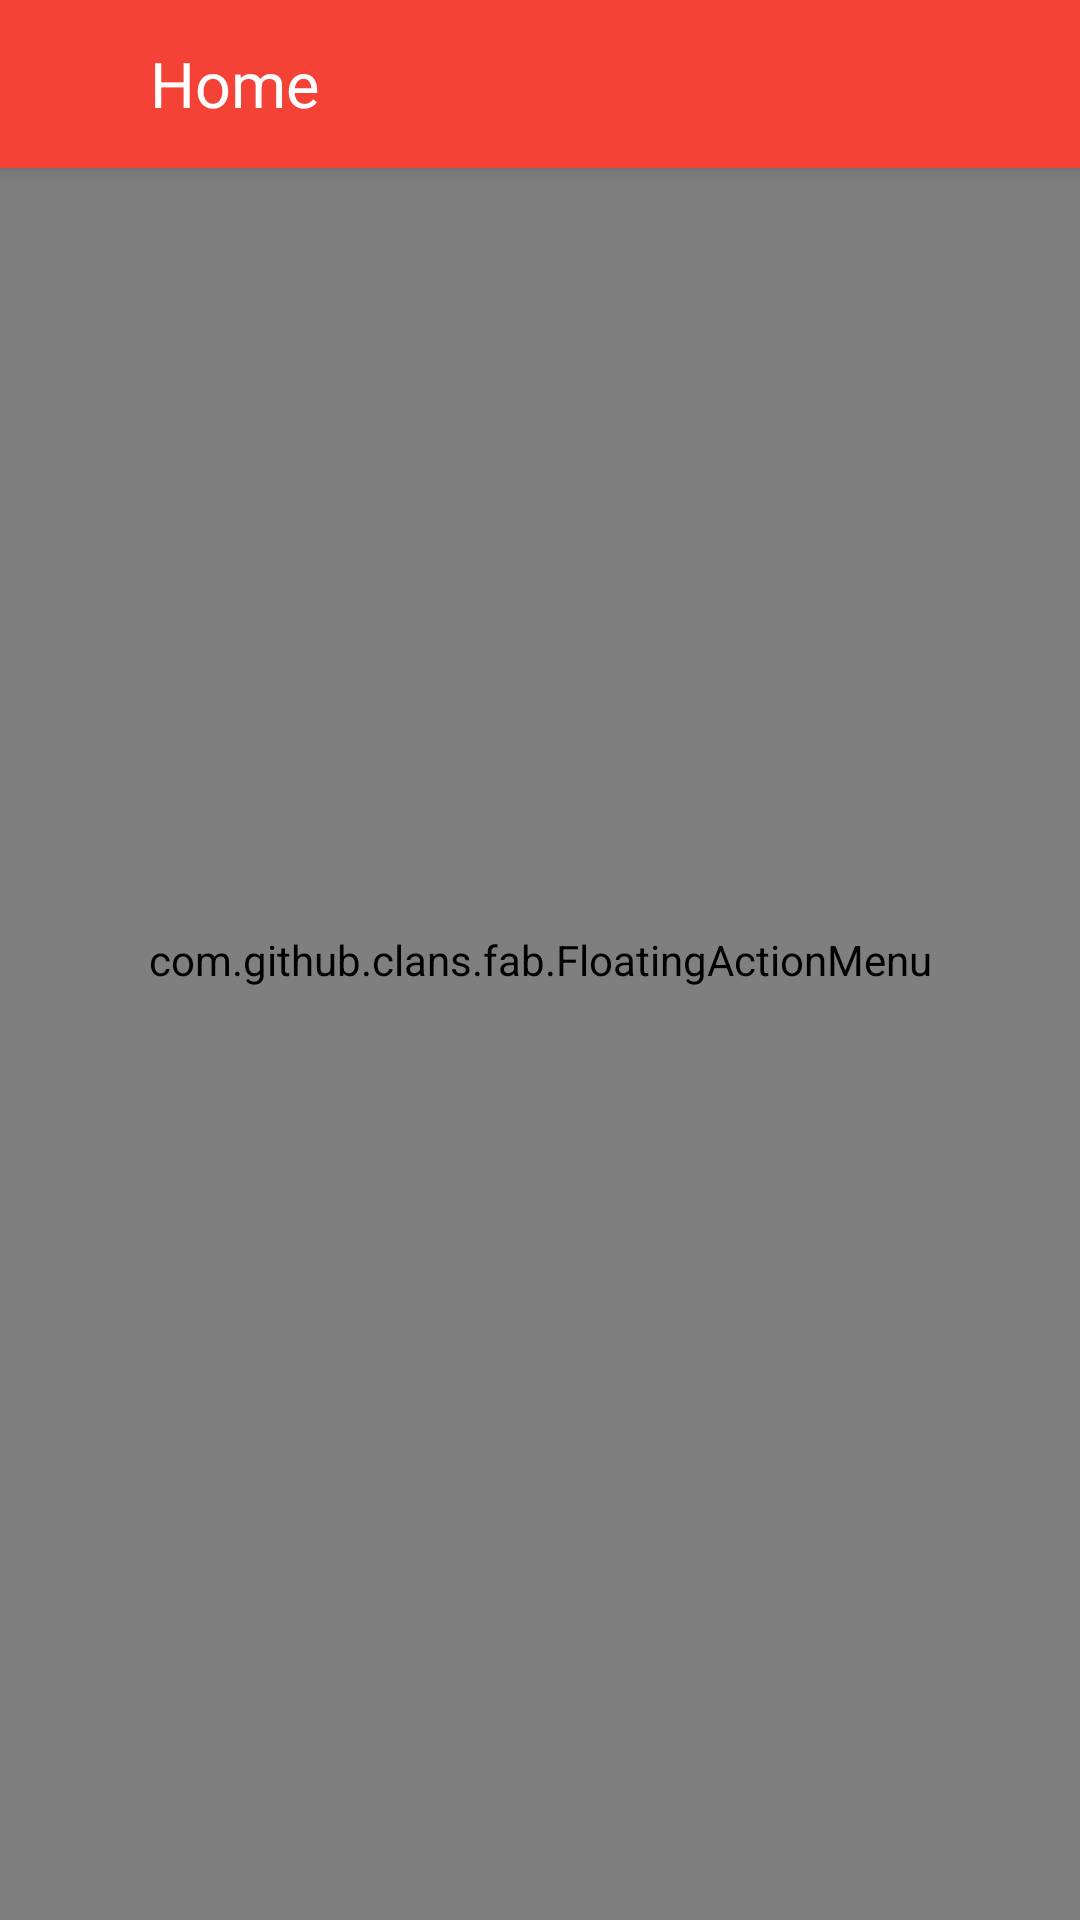

Produce the Android XML layout that renders to this screen, including the resource entries it uses.
<!-- AndroidManifest.xml: activity theme AppTheme.NoActionBar -->
<!-- res/layout/activity_main.xml -->
<?xml version="1.0" encoding="utf-8"?>
<android.support.design.widget.CoordinatorLayout xmlns:android="http://schemas.android.com/apk/res/android"
    xmlns:app="http://schemas.android.com/apk/res-auto"
    xmlns:fab="http://schemas.android.com/apk/res-auto"
    xmlns:tools="http://schemas.android.com/tools"
    android:layout_width="match_parent"
    android:layout_height="match_parent"
    android:fitsSystemWindows="true"
    tools:context="com.group19.seng301_w2016.yourlifecounter.MainActivity">

   <android.support.design.widget.AppBarLayout
        android:id="@+id/appbar"
        android:layout_width="match_parent"
        android:layout_height="wrap_content"
        android:theme="@style/AppTheme.AppBarOverlay">

        <android.support.v7.widget.Toolbar
            android:id="@+id/toolbar_top"
            android:layout_width="match_parent"
            android:layout_height="?attr/actionBarSize"
            android:background="@color/colorPrimary"
            app:popupTheme="@style/AppTheme.PopupOverlay">

    <RelativeLayout
                android:layout_width="match_parent"
                android:layout_height="wrap_content">

                <TextView
                    android:id="@+id/toolbar_title"
                    android:layout_width="wrap_content"
                    android:layout_height="wrap_content"
                    android:text="Home"
                    android:textColor="#ffffff"
                    android:textSize="21dp"
                    android:layout_marginLeft="9dp"
                    android:layout_marginStart="9dp"
                    android:layout_alignParentTop="true"
                    android:layout_toRightOf="@+id/homeIcon"
                    android:layout_toEndOf="@+id/homeIcon"></TextView>

                <ImageView
                    android:layout_width="25dp"
                    android:layout_height="25dp"
                    android:src="@drawable/homeicon"
                    android:id="@+id/homeIcon"
                    android:layout_centerVertical="true"
                    android:layout_alignParentLeft="true"
                    android:layout_alignParentStart="true"></ImageView>

            </RelativeLayout>

        </android.support.v7.widget.Toolbar>

   </android.support.design.widget.AppBarLayout>

    
    <include layout="@layout/content_main" />

    <com.github.clans.fab.FloatingActionMenu
        android:id="@+id/menu1"
        android:layout_width="match_parent"
        android:layout_height="match_parent"
        android:layout_alignParentBottom="true"
        android:layout_alignParentRight="true"
        android:paddingLeft="10dp"
        android:paddingRight="10dp"
        android:paddingBottom="10dp"
        app:layout_anchor="@id/appbar"
        app:layout_anchorGravity="bottom|right|end"
        android:paddingTop="10dp"
        fab:menu_icon="@drawable/menu"
        fab:menu_labels_style="@style/MenuLabelsStyle"
        fab:menu_labels_showAnimation="@anim/jump_from_down"
        fab:menu_labels_hideAnimation="@anim/jump_to_down"
        fab:menu_animationDelayPerItem="0"
        fab:menu_shadowColor="#444"
        fab:menu_backgroundColor="#ccFFFFFF"
        fab:menu_colorNormal="@color/colorPrimary"
        fab:menu_colorPressed="@color/colorPrimary"
        fab:menu_colorRipple="#ccFFFFFF">

        <com.github.clans.fab.FloatingActionButton
            android:id="@+id/fab2"
            android:layout_width="wrap_content"
            android:layout_height="wrap_content"
            android:layout_marginBottom="16dp"
            android:layout_marginRight="16dp"
            android:src="@drawable/chart"
            app:fab_colorNormal="@color/ProgressStatus"
            app:fab_colorPressed="@color/ProgressStatus"
            app:fab_colorRipple="#ccFFFFFF"
            app:fab_shadowColor="#66000000"
            fab:fab_label="Progress" />

        <com.github.clans.fab.FloatingActionButton
            android:id="@+id/fab3"
            android:layout_width="wrap_content"
            android:layout_height="wrap_content"
            android:src="@drawable/water"
            app:fab_colorNormal="@color/WaterStatus"
            app:fab_colorPressed="@color/WaterStatus"
            app:fab_colorRipple="#ccFFFFFF"
            app:fab_shadowColor="#66000000"
            fab:backgroundTint="#FFFFFF"
            fab:fab_label="Water Intake" />

        <com.github.clans.fab.FloatingActionButton
            android:id="@+id/fab4"
            android:layout_width="wrap_content"
            android:layout_height="wrap_content"
            android:src="@drawable/create"
            app:fab_colorNormal="@color/DiaryStatus"
            app:fab_colorPressed="@color/DiaryStatus"
            app:fab_colorRipple="#ccFFFFFF"
            app:fab_shadowColor="#66000000"
            fab:backgroundTint="#FFFFFF"
            fab:fab_label="Diary" />

        <com.github.clans.fab.FloatingActionButton
            android:id="@+id/fab5"
            android:layout_width="wrap_content"
            android:layout_height="wrap_content"
            android:src="@drawable/settings"
            app:fab_colorNormal="@color/SettingStatus"
            app:fab_colorPressed="@color/SettingStatus"
            app:fab_colorRipple="#ccFFFFFF"
            app:fab_shadowColor="#66000000"
            fab:backgroundTint="#FFFFFF"
            fab:fab_label="Settings" />

    </com.github.clans.fab.FloatingActionMenu>

</android.support.design.widget.CoordinatorLayout>
<!-- res/layout/rectangle_calories.xml (included above) -->
<?xml version="1.0" encoding="utf-8"?>
<RelativeLayout xmlns:android="http://schemas.android.com/apk/res/android"
    android:layout_width="match_parent" android:layout_height="match_parent">

    <ImageView
        android:id="@+id/rectimage"
        android:layout_height="200dp"
        android:layout_width="match_parent"
        android:src="@drawable/rectangle2"
        android:background="#FFFFFF"
        android:elevation="2dp"
        android:layout_alignParentTop="true"
        android:layout_alignParentLeft="true"
        android:layout_alignParentStart="true" />

    <ImageView
        android:id="@+id/burger"
        android:layout_height="110dp"
        android:layout_width="105dp"
        android:src="@drawable/burger"
        android:elevation="4dp"
        android:layout_marginBottom="19dp"
        android:layout_marginLeft="8dp"
        android:layout_marginStart="8dp"
        android:layout_alignBottom="@+id/rectimage"
        android:layout_alignParentLeft="true"
        android:layout_alignParentStart="true" />

    <TextView
        android:layout_width="230dp"
        android:layout_height="50dp"
        android:text="Calories Remaining:"
        android:id="@+id/textView"
        android:textColor="@color/colorPrimary"
        android:textSize="25dp"
        android:fontFamily="sans-serif-light"
        android:alpha="0.7"
        android:elevation="4dp"
        android:paddingLeft="10dp"
        android:paddingTop="10dp"
        android:layout_alignTop="@+id/rectimage"
        android:layout_alignParentLeft="true"
        android:layout_alignParentStart="true" />

    <TextView
        android:layout_width="260dp"
        android:layout_height="100dp"
        android:id="@+id/calRem"
        android:textColor="@color/colorPrimary"
        android:fontFamily="sans-serif-light"
        android:textSize="40dp"
        android:layout_alignTop="@+id/burger"
        android:layout_alignParentRight="true"
        android:layout_alignParentEnd="true"
        android:elevation="2dp"
        android:gravity="center"
        android:text="Set your calorie goal!"
        android:textIsSelectable="false" />

</RelativeLayout>
<!-- res/layout/content_main.xml (included above) -->
<?xml version="1.0" encoding="utf-8"?>
<RelativeLayout xmlns:android="http://schemas.android.com/apk/res/android"
    xmlns:app="http://schemas.android.com/apk/res-auto"
    xmlns:fab="http://schemas.android.com/apk/res-auto"
    xmlns:tools="http://schemas.android.com/tools"
    android:layout_width="match_parent"
    android:layout_height="match_parent"
    app:layout_behavior="@string/appbar_scrolling_view_behavior"
    tools:context="com.group19.seng301_w2016.yourlifecounter.MainActivity"
    tools:showIn="@layout/activity_main">



    

    <android.support.v7.widget.RecyclerView
        android:id="@+id/rvProfiles"
        android:layout_width="match_parent"
        android:layout_height="275dp"
        android:scrollbars="vertical"
        android:layout_alignParentBottom="true"
        android:layout_alignParentLeft="true"
        android:layout_alignParentStart="true">
    </android.support.v7.widget.RecyclerView>


    <android.support.v4.view.ViewPager
        android:id="@+id/profileViewer"
        android:layout_width="wrap_content"
        android:layout_height="300dp"
        android:fadingEdge="vertical"
        android:layout_alignParentLeft="true"
        android:layout_alignParentStart="true" />

    <View
        android:layout_width="125dp"
        android:layout_height="2dp"
        android:alpha="0.5"
        android:background="@color/colorPrimary"
        android:id="@+id/view"
        android:layout_gravity="center_horizontal"
        android:layout_above="@+id/rvProfiles"
        android:layout_centerHorizontal="true" />

    <TextView
        android:layout_width="wrap_content"
        android:layout_height="wrap_content"
        android:text="My Summary :"
        android:id="@+id/summaryTitle"
        android:fontFamily="sans-serif-light"
        android:elevation="3dp"
        android:textSize="18dp"
        android:singleLine="false"
        android:layout_above="@+id/rvProfiles"
        android:layout_centerHorizontal="true"
        android:textStyle="bold" />

</RelativeLayout>
<!-- resources referenced by this layout -->
<resources>
  <color name="DiaryStatus">#FFB300</color>
  <color name="ProgressStatus">#43A047</color>
  <color name="SettingStatus">#757575</color>
  <color name="WaterStatus">#039BE5</color>
  <color name="colorPrimary">#F44336</color>
  <!-- drawable burger: png bitmap (drawable, 7026 bytes) -->
  <!-- drawable rectangle2 (drawable) -->
  <?xml version="1.0" encoding="utf-8"?>
  <shape xmlns:android="http://schemas.android.com/apk/res/android" android:shape="rectangle">
      <solid android:color="@android:color/transparent"/>
      <corners android:radius="12px"/>
      <stroke  android:width="2dip" android:color="#FFFFFF"/>
  </shape>
  <style name="AppTheme.AppBarOverlay" parent="ThemeOverlay.AppCompat.Dark.ActionBar" />
  <style name="AppTheme.PopupOverlay" parent="ThemeOverlay.AppCompat.Light" />
  <style name="MenuLabelsStyle">
          <item name="android:background">@drawable/fab_label_background</item>
          <item name="android:textColor">#FFFFFF</item>
          <item name="android:textSize">14sp</item>
          <item name="android:maxLines">2</item>
          <item name="android:ellipsize">end</item>
          <item name="android:fontFamily">sans-serif-light</item>
      </style>
  <style name="AppTheme.NoActionBar">
          <item name="windowActionBar">false</item>
          <item name="windowNoTitle">true</item>
      </style>
</resources>
